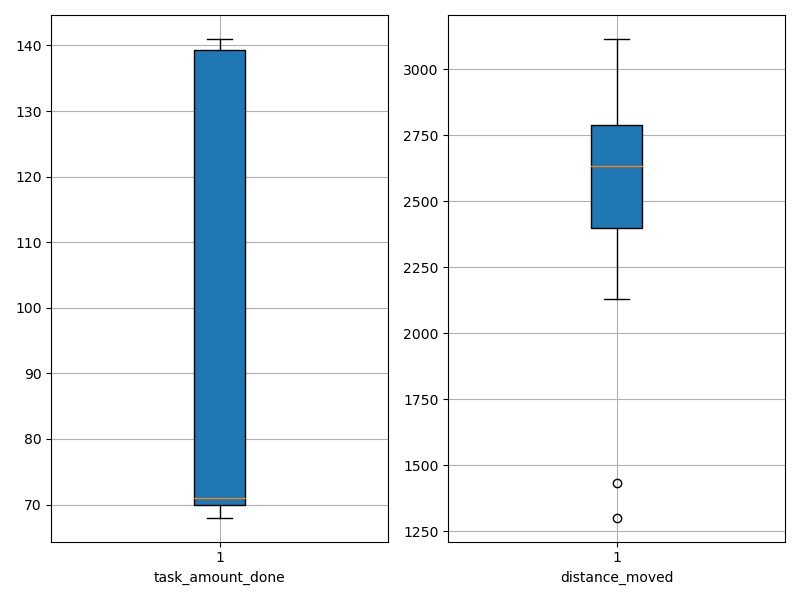

The table this chart was drawn from, first rows:
agent_id, task_amount_done, distance_moved
0, 70.0, 1301
1, 71.0, 2232
2, 68.0, 2677
3, 71.0, 2439
4, 68.0, 2637
5, 140.0, 2633
6, 71.0, 2183
7, 140.0, 2616
8, 70.0, 2129
9, 70.0, 2303
10, 71.0, 2635
11, 70.0, 2777
12, 69.0, 2652
13, 139.0, 2515
14, 140.0, 2507
15, 69.0, 2421
16, 69.0, 2961
17, 141.0, 2669
18, 71.0, 2968
19, 70.0, 2323
20, 138.0, 2619
21, 70.0, 2897
22, 71.0, 1432
23, 71.0, 2621
24, 70.0, 2295
25, 70.0, 2333
26, 138.0, 2609
27, 141.0, 2506
28, 69.0, 3085
29, 70.0, 2854
30, 139.0, 2741
31, 141.0, 2665
32, 70.0, 2317
33, 140.0, 2644
34, 70.0, 3116
35, 71.0, 3059
36, 141.0, 2825
37, 141.0, 2661
38, 140.0, 2834
39, 71.0, 2913
